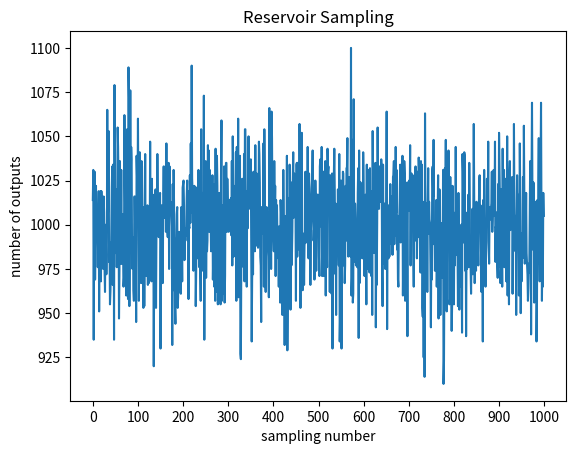

This chart was generated by the following Python code:
import random
import numpy as np
import matplotlib.pyplot as plt


class Reservoir:
    def __init__(self, k):
        self.sampled = []  # sampling 한 값들을 담을 리스트 생성
        self.k = k # 몇개를 샘플링 할지:k
        self.cnt = 0  # 현재까지 들어온 스트림이 몇번째 스트림인지
        # 현재 들어온 아이템이 몇번째로 들어온 아이템인지, 초기에는 들어온 값이 없으므로 0

    def put(self, item):  # 스트림에서 아이템이 들어왔을 때 어떻게 처리할 것인지
        if self.cnt < self.k: # 초기에 k개의 배열을 채우는 과정
            self.sampled.append(item)
        else:
            r = random.randint(0, self.cnt) # 0에서 self.cnt까지의 값을 리턴 // randrange()는 self.cnt-1까지
            if r < self.k:
                self.sampled[r] = item

        self.cnt += 1


# 숫자의 등장횟수 저장하기 위한 사전 생성
sample_dict = {key : value for key, value in zip(np.arange(1000), np.zeros(1000))}

for i in range(10000): # 10000회 반복
    reservoir = Reservoir(100) # 100개의 값을 추출하는 시행
    for j in range(1000): # 0 부터 999 까지의 숫자가 입력되는 스트림
        reservoir.put(j)
    for k in reservoir.sampled: # 숫자 등장시 횟수 증가
        sample_dict[k] += 1



plt.plot(sample_dict.keys(), sample_dict.values())
plt.xticks(np.arange(0, 1001, 100))
plt.xlabel("sampling number")
plt.ylabel("number of outputs")
plt.title("Reservoir Sampling")
plt.savefig("Reservoir Sampling.jpg")
plt.show()
